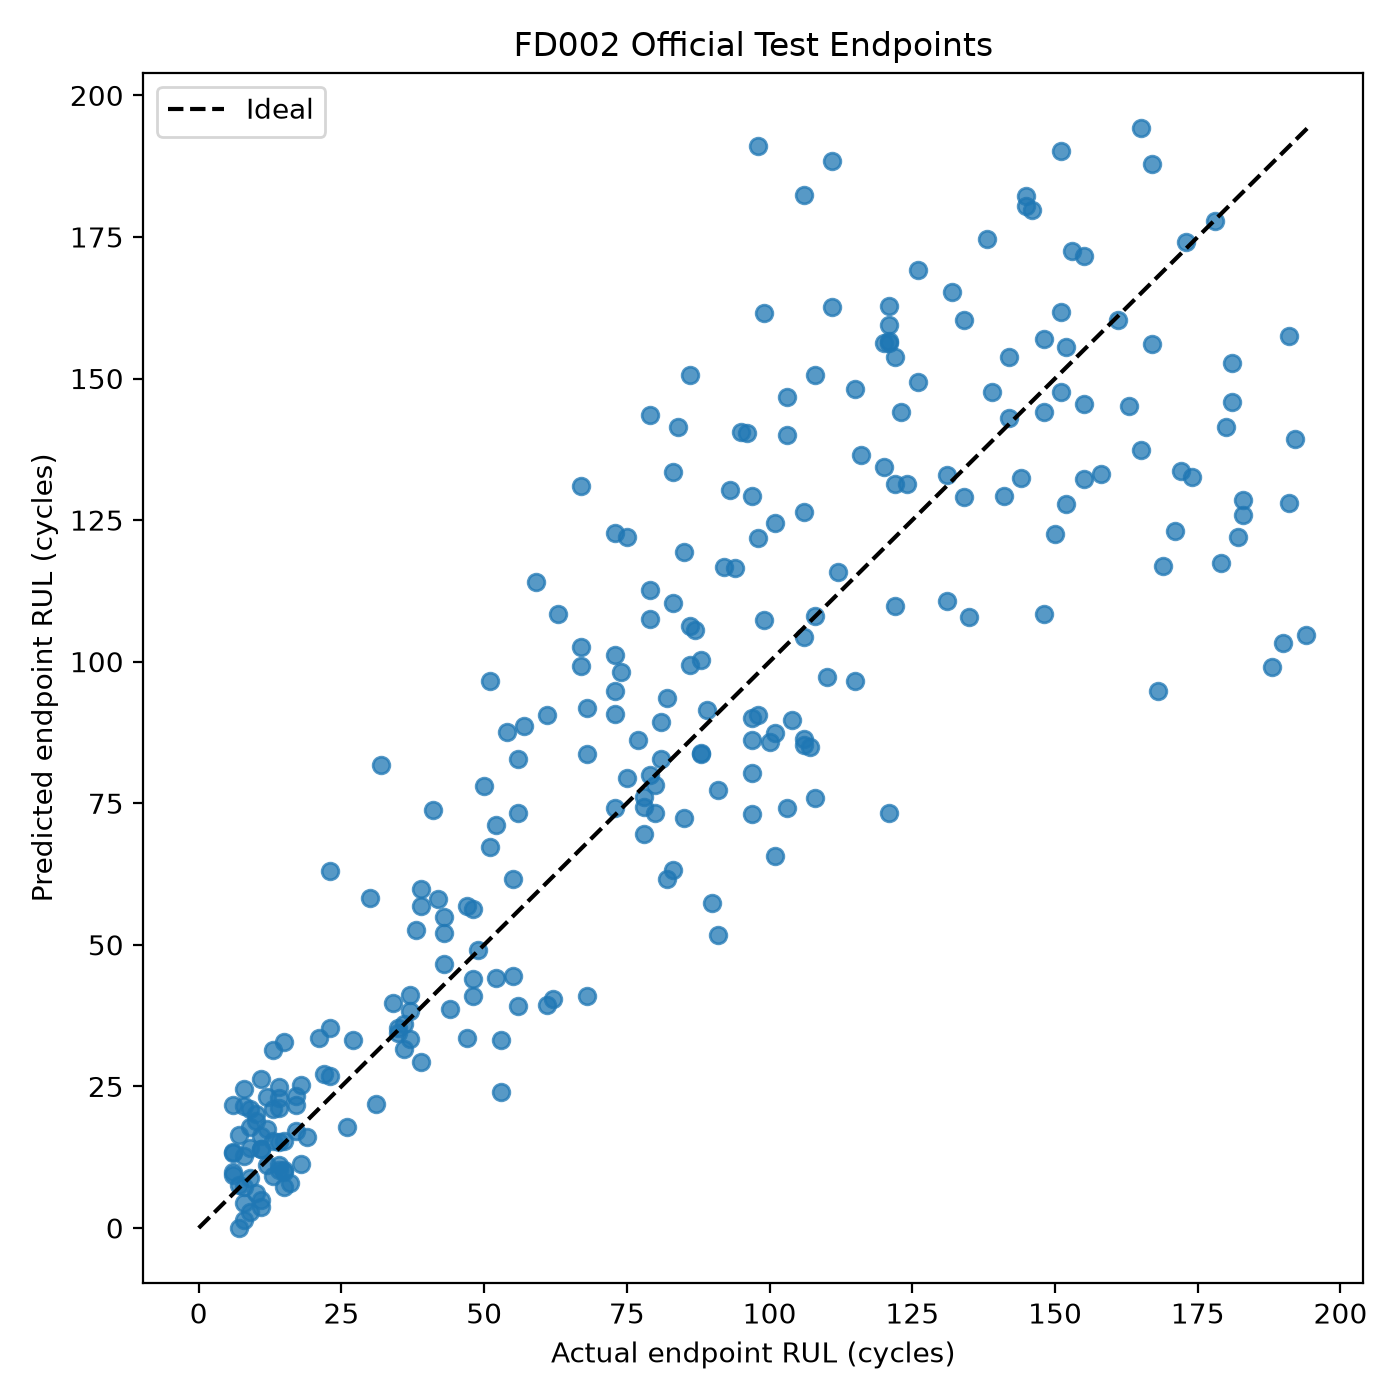

The table this chart was drawn from, first rows:
unit_id, actual_rul, naive_mean_prediction, selected_xgboost_prediction, selected_xgboost_error
1, 18.0, 108.2, 11.31, -6.692
2, 79.0, 108.2, 143.5, 64.55
3, 106.0, 108.2, 86.29, -19.71
4, 110.0, 108.2, 97.35, -12.65
5, 15.0, 108.2, 10.29, -4.714
6, 155.0, 108.2, 145.5, -9.492
7, 6.0, 108.2, 21.69, 15.69
8, 90.0, 108.2, 57.34, -32.66
9, 11.0, 108.2, 4.873, -6.127
10, 79.0, 108.2, 112.7, 33.73
11, 6.0, 108.2, 13.21, 7.213
12, 73.0, 108.2, 122.8, 49.78
13, 30.0, 108.2, 58.22, 28.22
14, 11.0, 108.2, 3.685, -7.315
15, 37.0, 108.2, 33.32, -3.682
16, 67.0, 108.2, 102.6, 35.63
17, 68.0, 108.2, 91.8, 23.8
18, 99.0, 108.2, 161.5, 62.52
19, 22.0, 108.2, 27.17, 5.165
20, 54.0, 108.2, 87.67, 33.67
21, 97.0, 108.2, 80.31, -16.69
22, 10.0, 108.2, 6.217, -3.783
23, 142.0, 108.2, 143, 0.9958
24, 77.0, 108.2, 86.25, 9.249
25, 88.0, 108.2, 100.3, 12.32
26, 163.0, 108.2, 145.2, -17.84
27, 126.0, 108.2, 169.1, 43.1
28, 138.0, 108.2, 174.7, 36.7
29, 83.0, 108.2, 110.3, 27.34
30, 78.0, 108.2, 76.13, -1.872
31, 75.0, 108.2, 122, 47.03
32, 11.0, 108.2, 26.39, 15.39
33, 53.0, 108.2, 24.07, -28.93
34, 173.0, 108.2, 174.2, 1.16
35, 63.0, 108.2, 108.3, 45.33
36, 100.0, 108.2, 85.86, -14.14
37, 151.0, 108.2, 147.5, -3.454
38, 55.0, 108.2, 61.68, 6.676
39, 48.0, 108.2, 40.98, -7.016
40, 37.0, 108.2, 41.09, 4.094
41, 44.0, 108.2, 38.7, -5.301
42, 27.0, 108.2, 33.28, 6.281
43, 18.0, 108.2, 25.33, 7.332
44, 6.0, 108.2, 9.359, 3.359
45, 15.0, 108.2, 7.17, -7.83
46, 112.0, 108.2, 115.8, 3.755
47, 131.0, 108.2, 110.7, -20.32
48, 13.0, 108.2, 31.44, 18.44
49, 122.0, 108.2, 131.4, 9.377
50, 13.0, 108.2, 9.259, -3.741
51, 98.0, 108.2, 191, 93.03
52, 53.0, 108.2, 33.28, -19.72
53, 52.0, 108.2, 44.12, -7.88
54, 106.0, 108.2, 126.5, 20.51
55, 103.0, 108.2, 74.07, -28.93
56, 152.0, 108.2, 155.6, 3.577
57, 123.0, 108.2, 144.2, 21.16
58, 26.0, 108.2, 17.81, -8.195
59, 178.0, 108.2, 177.9, -0.1446
60, 73.0, 108.2, 74.2, 1.197
... 199 more rows
